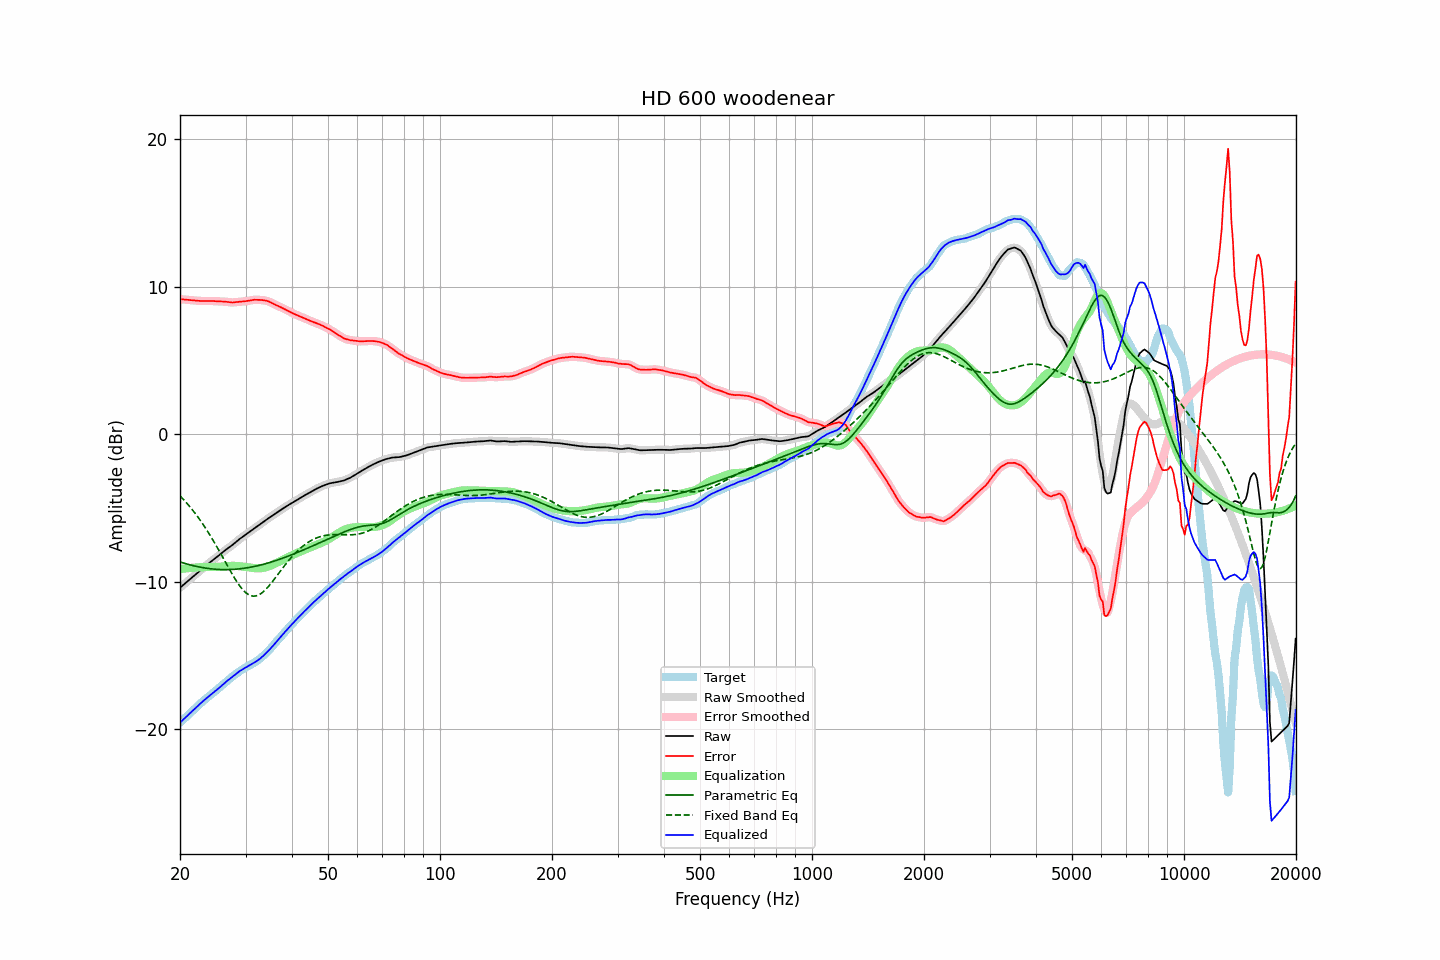

Source data for this figure (header and first rows):
frequency, raw, error, smoothed, error_smoothed, equalization, parametric_eq, fixed_band_eq, equalized_raw, equalized_smoothed, target
20.00, -10.42, 9.14, -10.42, 9.14, -9.15, -8.67, -4.19, -19.56, -19.56, -19.56
20.20, -10.33, 9.13, -10.33, 9.13, -9.13, -8.70, -4.30, -19.46, -19.46, -19.46
20.40, -10.23, 9.12, -10.23, 9.12, -9.12, -8.74, -4.42, -19.36, -19.36, -19.36
20.61, -10.14, 9.11, -10.14, 9.11, -9.11, -8.77, -4.53, -19.25, -19.25, -19.26
20.81, -10.05, 9.10, -10.05, 9.10, -9.10, -8.80, -4.66, -19.15, -19.15, -19.15
21.02, -9.96, 9.09, -9.96, 9.09, -9.09, -8.83, -4.78, -19.05, -19.05, -19.05
21.23, -9.87, 9.08, -9.87, 9.08, -9.08, -8.86, -4.91, -18.95, -18.95, -18.95
21.44, -9.77, 9.07, -9.77, 9.07, -9.07, -8.89, -5.04, -18.84, -18.84, -18.85
21.66, -9.68, 9.06, -9.68, 9.06, -9.06, -8.92, -5.18, -18.74, -18.74, -18.74
21.87, -9.59, 9.05, -9.59, 9.05, -9.05, -8.94, -5.31, -18.64, -18.64, -18.64
22.09, -9.50, 9.04, -9.50, 9.04, -9.04, -8.97, -5.46, -18.54, -18.54, -18.54
22.31, -9.40, 9.03, -9.40, 9.03, -9.03, -8.99, -5.60, -18.44, -18.44, -18.44
22.54, -9.31, 9.03, -9.31, 9.02, -9.03, -9.01, -5.76, -18.34, -18.34, -18.33
22.76, -9.21, 9.02, -9.21, 9.02, -9.02, -9.03, -5.91, -18.24, -18.23, -18.23
22.99, -9.12, 9.02, -9.12, 9.02, -9.02, -9.05, -6.07, -18.14, -18.14, -18.13
23.22, -9.02, 9.02, -9.02, 9.02, -9.02, -9.07, -6.23, -18.04, -18.04, -18.04
23.45, -8.93, 9.02, -8.93, 9.02, -9.02, -9.09, -6.40, -17.95, -17.95, -17.95
23.69, -8.84, 9.02, -8.84, 9.02, -9.02, -9.10, -6.57, -17.86, -17.86, -17.86
23.92, -8.75, 9.02, -8.75, 9.02, -9.02, -9.12, -6.74, -17.77, -17.77, -17.77
24.16, -8.67, 9.02, -8.67, 9.02, -9.02, -9.13, -6.92, -17.68, -17.68, -17.69
24.40, -8.58, 9.02, -8.58, 9.02, -9.01, -9.14, -7.10, -17.59, -17.59, -17.60
24.65, -8.50, 9.01, -8.50, 9.01, -9.01, -9.15, -7.28, -17.51, -17.51, -17.51
24.89, -8.41, 9.00, -8.41, 9.00, -9.01, -9.16, -7.47, -17.42, -17.42, -17.42
25.14, -8.33, 9.00, -8.33, 9.00, -9.00, -9.17, -7.66, -17.33, -17.33, -17.33
25.39, -8.24, 8.99, -8.24, 8.99, -9.00, -9.18, -7.85, -17.24, -17.24, -17.24
25.65, -8.15, 8.99, -8.15, 8.99, -8.99, -9.18, -8.04, -17.15, -17.15, -17.14
25.91, -8.06, 8.98, -8.06, 8.98, -8.98, -9.19, -8.24, -17.05, -17.05, -17.05
26.16, -7.97, 8.98, -7.97, 8.98, -8.97, -9.19, -8.44, -16.95, -16.95, -16.95
26.43, -7.88, 8.98, -7.89, 8.97, -8.96, -9.19, -8.63, -16.85, -16.85, -16.86
26.69, -7.80, 8.96, -7.80, 8.96, -8.95, -9.19, -8.83, -16.76, -16.76, -16.77
26.96, -7.73, 8.95, -7.73, 8.95, -8.95, -9.19, -9.03, -16.67, -16.67, -16.67
27.23, -7.65, 8.93, -7.65, 8.93, -8.94, -9.18, -9.22, -16.59, -16.59, -16.58
27.50, -7.57, 8.92, -7.57, 8.92, -8.93, -9.18, -9.41, -16.51, -16.50, -16.49
27.77, -7.49, 8.91, -7.48, 8.92, -8.93, -9.17, -9.60, -16.42, -16.42, -16.40
28.05, -7.39, 8.93, -7.40, 8.93, -8.93, -9.17, -9.78, -16.33, -16.33, -16.33
28.33, -7.30, 8.95, -7.30, 8.94, -8.94, -9.16, -9.95, -16.24, -16.24, -16.25
28.62, -7.21, 8.96, -7.21, 8.95, -8.95, -9.15, -10.12, -16.16, -16.16, -16.17
28.90, -7.12, 8.96, -7.12, 8.96, -8.96, -9.14, -10.27, -16.08, -16.08, -16.08
29.19, -7.04, 8.97, -7.04, 8.97, -8.97, -9.12, -10.41, -16.01, -16.01, -16.01
29.48, -6.96, 8.98, -6.96, 8.98, -8.98, -9.11, -10.54, -15.94, -15.94, -15.94
29.78, -6.88, 9.00, -6.88, 8.99, -9.00, -9.10, -10.66, -15.88, -15.88, -15.88
30.08, -6.80, 9.01, -6.80, 9.01, -9.01, -9.08, -10.76, -15.82, -15.82, -15.81
30.38, -6.72, 9.02, -6.72, 9.02, -9.03, -9.06, -10.84, -15.75, -15.75, -15.74
30.68, -6.65, 9.04, -6.65, 9.04, -9.05, -9.04, -10.90, -15.69, -15.69, -15.69
30.99, -6.57, 9.06, -6.57, 9.06, -9.06, -9.02, -10.95, -15.63, -15.63, -15.63
31.30, -6.49, 9.08, -6.49, 9.08, -9.08, -9.00, -10.98, -15.57, -15.57, -15.57
31.61, -6.41, 9.10, -6.41, 9.10, -9.09, -8.98, -10.99, -15.50, -15.50, -15.52
31.93, -6.34, 9.10, -6.34, 9.10, -9.10, -8.96, -10.98, -15.43, -15.43, -15.44
32.24, -6.26, 9.10, -6.26, 9.10, -9.10, -8.93, -10.95, -15.36, -15.36, -15.36
32.57, -6.19, 9.09, -6.19, 9.10, -9.10, -8.91, -10.90, -15.29, -15.29, -15.28
32.89, -6.11, 9.09, -6.11, 9.09, -9.10, -8.88, -10.84, -15.20, -15.20, -15.20
33.22, -6.03, 9.08, -6.03, 9.08, -9.08, -8.85, -10.76, -15.11, -15.11, -15.11
33.55, -5.95, 9.06, -5.95, 9.07, -9.07, -8.83, -10.67, -15.01, -15.01, -15.01
33.89, -5.86, 9.05, -5.86, 9.05, -9.04, -8.80, -10.57, -14.91, -14.91, -14.91
34.23, -5.78, 9.03, -5.78, 9.02, -9.01, -8.76, -10.46, -14.80, -14.80, -14.81
34.57, -5.71, 8.99, -5.71, 8.99, -8.98, -8.73, -10.34, -14.69, -14.69, -14.70
34.92, -5.64, 8.94, -5.64, 8.94, -8.94, -8.70, -10.21, -14.57, -14.57, -14.58
35.27, -5.57, 8.89, -5.57, 8.89, -8.89, -8.67, -10.07, -14.46, -14.46, -14.46
35.62, -5.49, 8.84, -5.49, 8.83, -8.84, -8.63, -9.93, -14.34, -14.33, -14.33
35.97, -5.42, 8.78, -5.42, 8.78, -8.79, -8.60, -9.79, -14.21, -14.21, -14.20
... 635 more rows
